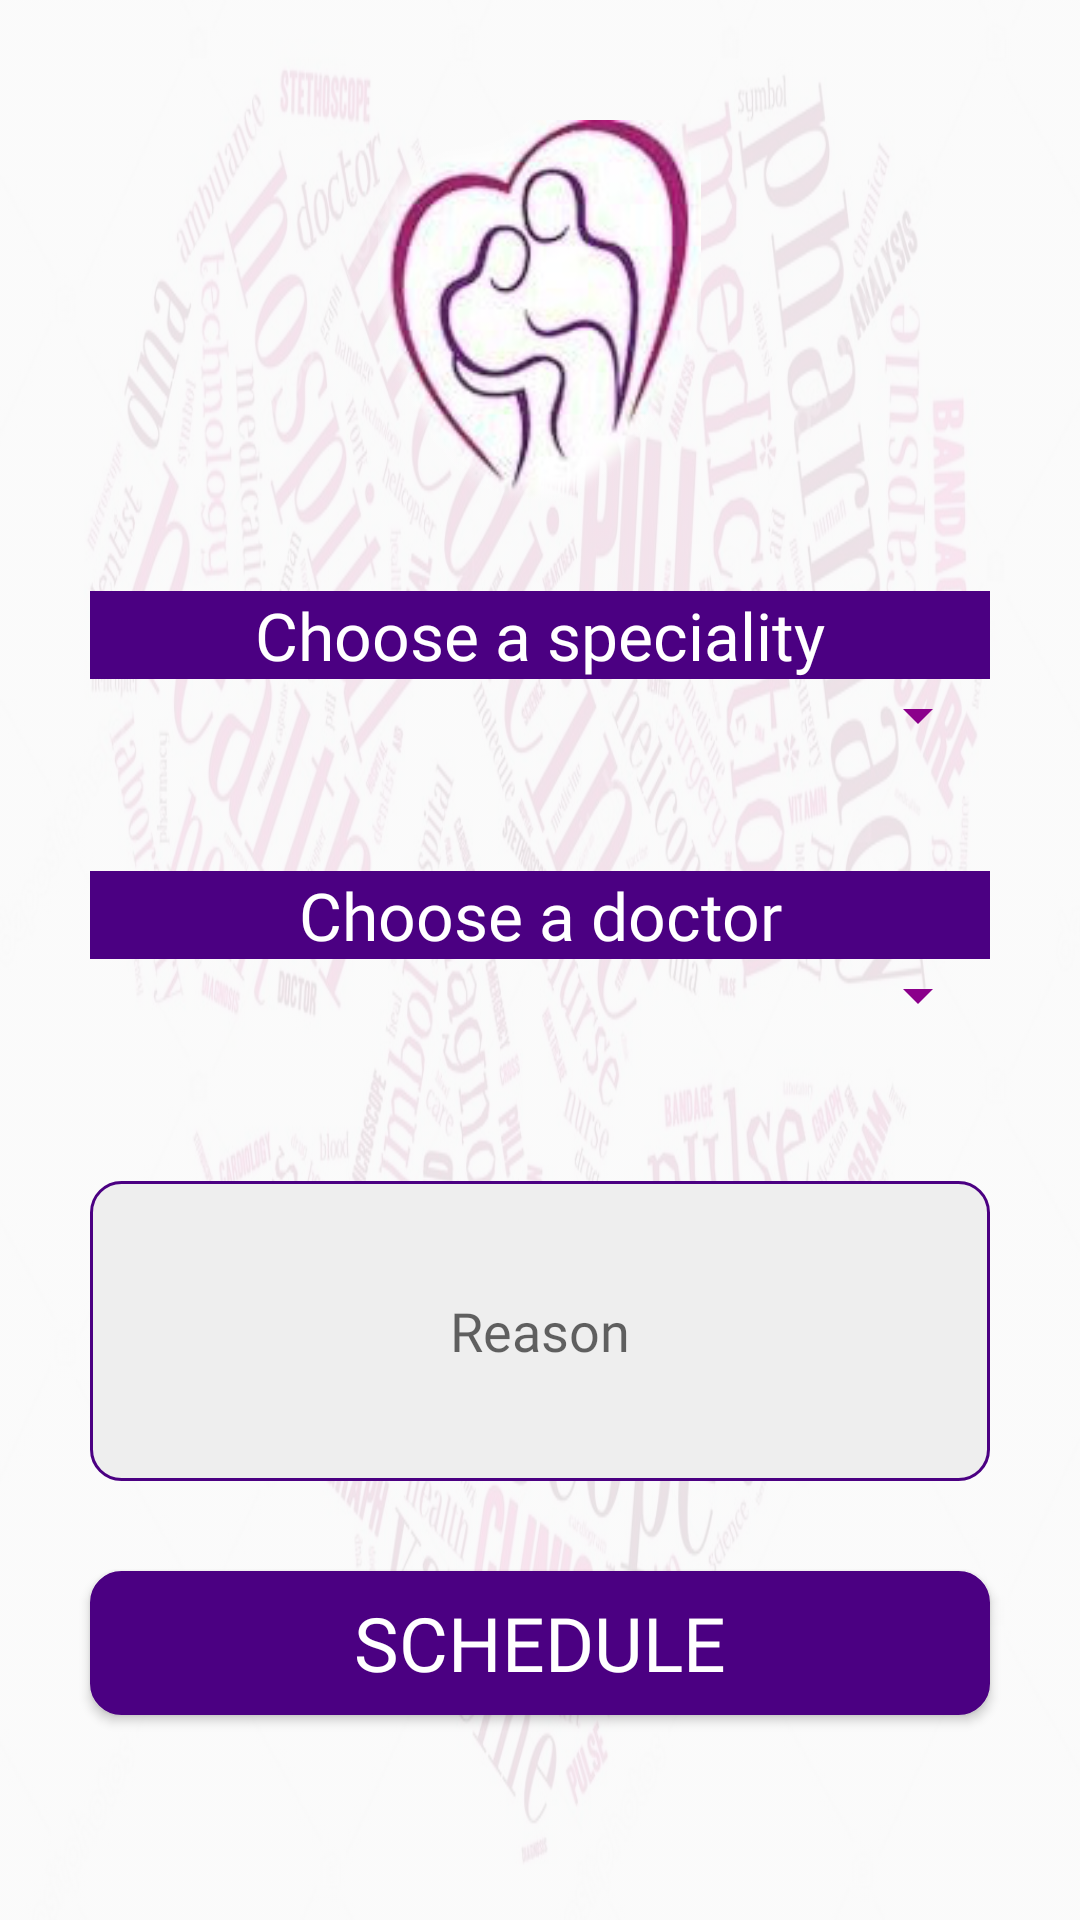

Produce the Android XML layout that renders to this screen, including the resource entries it uses.
<!-- AndroidManifest.xml: application theme AppTheme -->
<!-- res/layout/activity_make_an_appointment.xml -->
<?xml version="1.0" encoding="utf-8"?>
<LinearLayout xmlns:android="http://schemas.android.com/apk/res/android"
    xmlns:tools="http://schemas.android.com/tools"
    android:layout_width="match_parent"
    android:layout_height="match_parent"
    android:background="@drawable/backg"
    android:gravity="center_horizontal"
    android:orientation="vertical"
    android:visibility="visible"
    tools:context=".controller.MakeAnAppointmentActivity">


    <ImageView
        android:layout_width="wrap_content"
        android:layout_height="127dp"
        android:layout_marginTop="40dp"
        android:layout_marginBottom="20dp"
        android:src="@drawable/logo_health_app" />

    <TextView
        android:layout_width="300dp"
        android:layout_height="wrap_content"
        android:layout_marginTop="10dp"
        android:background="@color/colorPrimary"
        android:fontFamily="@font/lobster"
        android:fontStyle="normal"
        android:fontWeight="400"
        android:text="@string/choix_specialite"
        android:textSize="22sp"
        android:textAlignment="center"
        android:textColor="@color/white"
        />
    <Spinner
        android:id="@+id/spinner1"
        android:layout_width="300dp"
        android:layout_height="wrap_content"
        android:layout_marginBottom="20dp"
        android:backgroundTint="@color/colorAccent"
        android:textAlignment="center"
        android:dropDownSelector="@color/colorRose"/>

    <TextView
        android:layout_width="300dp"
        android:layout_height="wrap_content"
        android:layout_marginTop="20dp"
        android:background="@color/colorPrimary"
        android:fontStyle="normal"
        android:fontWeight="400"
        android:fontFamily="@font/lobster"
        android:text="@string/choix_medecin"
        android:textSize="22sp"
        android:textAlignment="center"
        android:textColor="@color/white"/>
    <Spinner
        android:id="@+id/spinner2"
        android:layout_width="300dp"
        android:layout_height="wrap_content"
        android:layout_marginBottom="20dp"
        android:backgroundTint="@color/colorAccent"
        android:textAlignment="center"
        android:dropDownSelector="@color/colorRose" />


    <EditText
        android:id="@+id/text_motif"
        android:layout_width="300dp"
        android:layout_height="100dp"
        android:layout_marginTop="30dp"
        android:layout_marginBottom="10dp"
        android:fontFamily="@font/dancing_script_regular"
        android:fontStyle="normal"
        android:fontWeight="400"
        android:background="@drawable/rounded_border_edittext"
        android:hint="@string/motif"
        android:textAlignment="center"/>

    <Button
        android:id="@+id/activity_make_an_appointment_horaire_btn"
        android:layout_width="300dp"
        android:layout_height="wrap_content"
        android:layout_marginTop="20dp"
        android:background="@drawable/rounded_border_button"
        android:text="@string/schedule_v1"
        android:textColor="@color/white"
        android:fontFamily="@font/lobster"
        android:fontStyle="normal"
        android:textSize="25sp"
        tools:layout_editor_absoluteX="83dp"
        tools:layout_editor_absoluteY="430dp" />


</LinearLayout>
<!-- resources referenced by this layout -->
<resources>
  <color name="colorAccent">#8B008B</color>
  <color name="colorPrimary">#4B0082</color>
  <color name="colorRose">#9932CC</color>
  <color name="white">#FFFFFF</color>
  <!-- drawable backg (drawable) -->
  <?xml version="1.0" encoding="utf-8"?>
  <bitmap xmlns:android="http://schemas.android.com/apk/res/android"
      android:src="@drawable/background" android:alpha="0.1"
      android:layout_width="wrap_content"
      android:layout_height="wrap_content"/>
  <!-- drawable logo_health_app: jpeg bitmap (drawable, 9592 bytes) -->
  <!-- drawable rounded_border_button (drawable) -->
  <selector xmlns:android="http://schemas.android.com/apk/res/android">
  <item>
   <shape android:shape="rectangle">
   <solid android:color="@color/colorPrimary"/>
   <corners android:radius="10dp" />
   <stroke
   android:width="1dp"
   android:color="@color/colorPrimary"
   />
   </shape>
  </item>
  </selector>
  <!-- drawable rounded_border_edittext (drawable) -->
  <selector xmlns:android="http://schemas.android.com/apk/res/android">
  <item>
   <shape android:shape="rectangle">
   <solid android:color="#eeeeee"/>
   <corners android:radius="10dp" />
   <stroke
   android:width="1dp"
   android:color="@color/colorPrimary"
   />
   </shape>
  </item>
  </selector>
  <string name="choix_medecin">Choose a doctor</string>
  <string name="choix_specialite">Choose a speciality</string>
  <string name="motif">Reason</string>
  <string name="schedule_v1">Schedule</string>
  <style name="AppTheme" parent="Theme.AppCompat.Light">
          
          <item name="colorPrimary">@color/colorPrimary</item>
          <item name="colorPrimaryDark">@color/colorPrimaryDark</item>
          <item name="colorAccent">@color/colorAccent</item>
          
          <item name="android:textColor">@color/black</item>
  
  
      </style>
  <!-- drawable background: jpg bitmap (drawable, 154016 bytes) -->
  <color name="colorPrimaryDark">#800080</color>
  <color name="black">#000000</color>
</resources>
